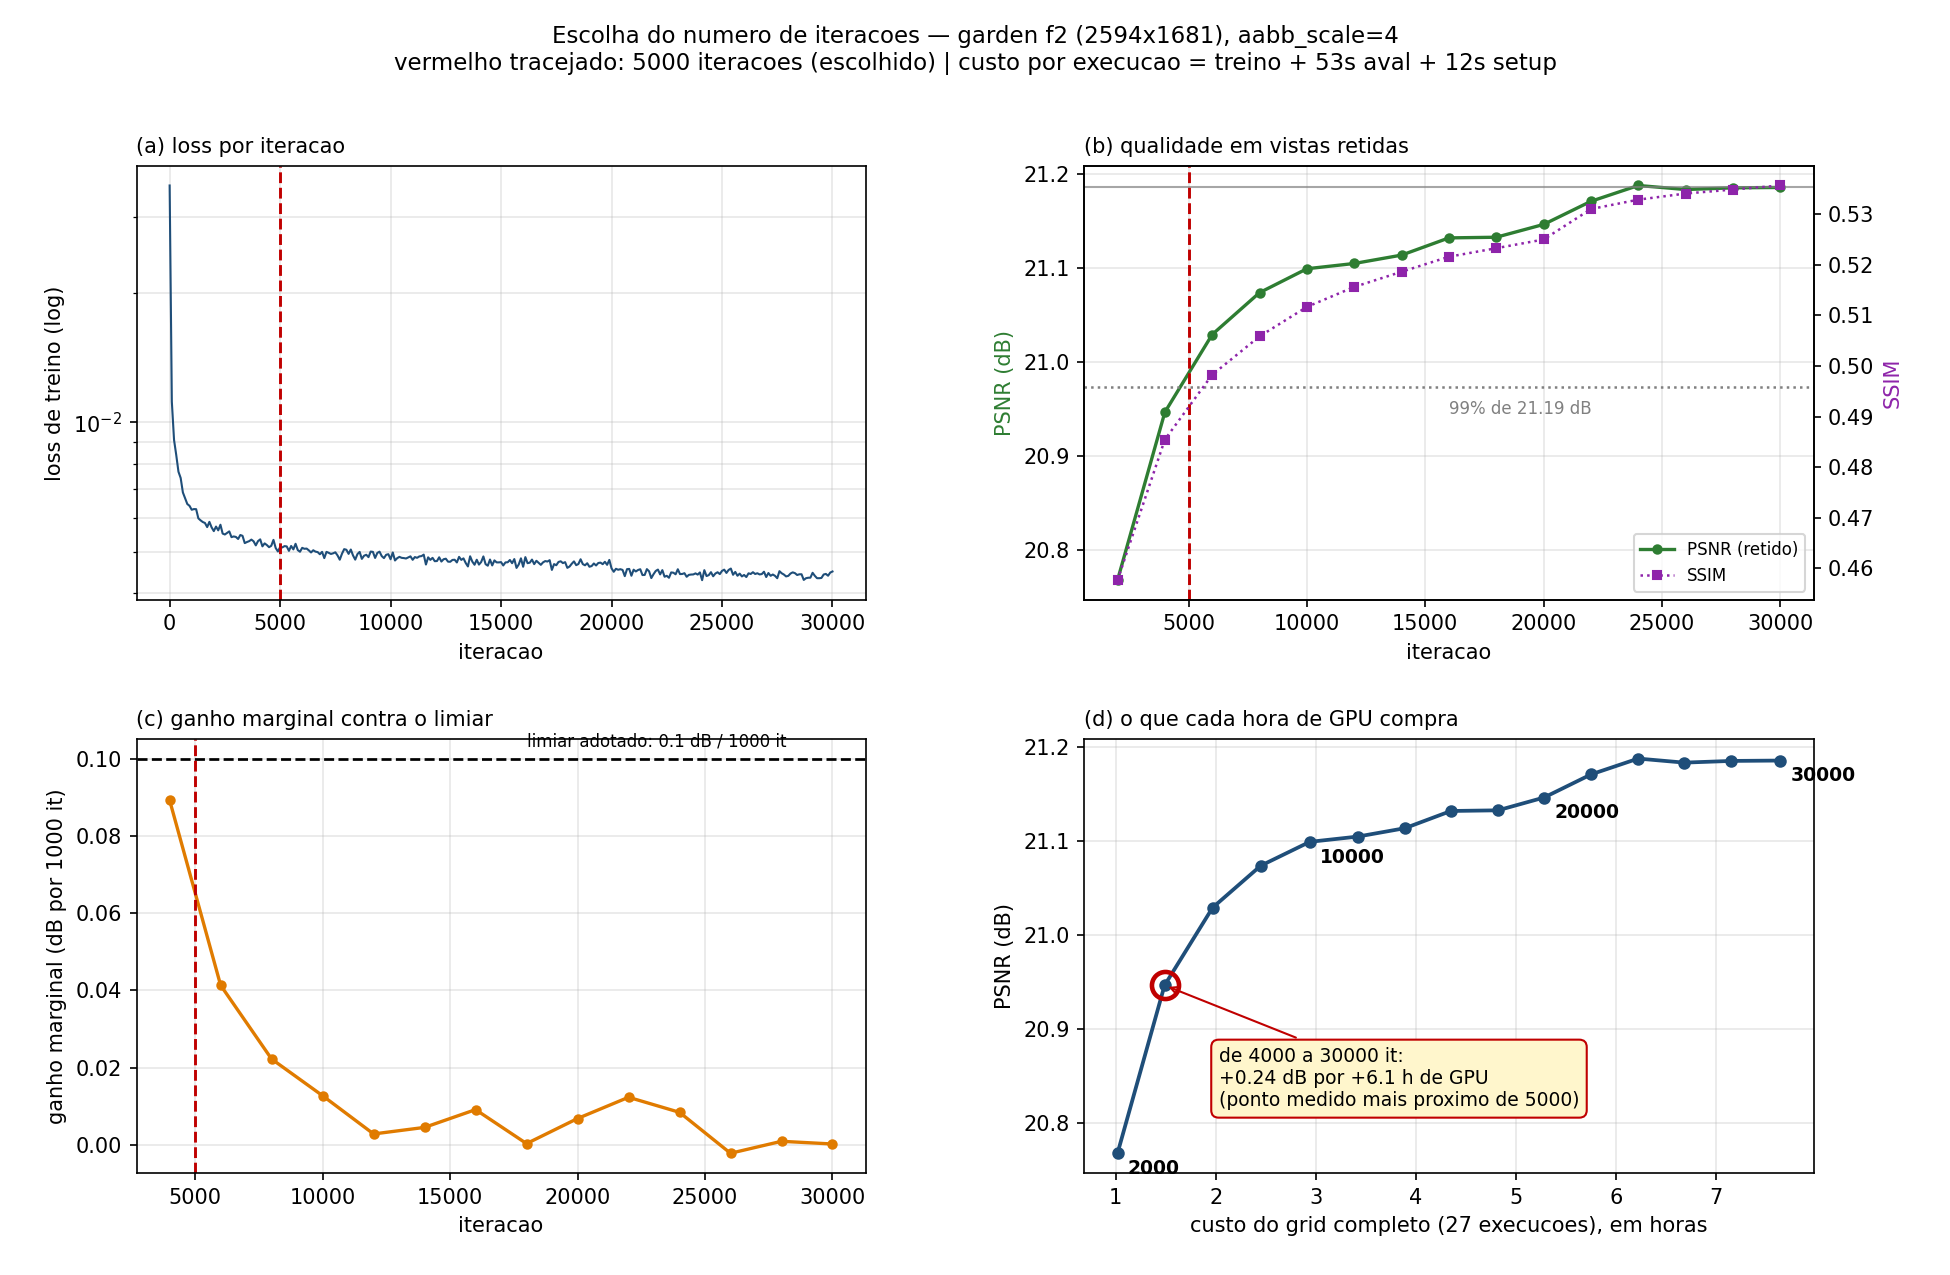

The data file committed next to this chart (first rows):
step, psnr, psnr_median, ssim, t_train_s, ganho_db_por_1k, pct_do_psnr_final, delta_db_ate_o_fim, s_por_run, horas_grid
2000, 20.77, 21.05, 0.4577, 70.44, , 98.03, 0.4174, 135.6, 1.02
4000, 20.95, 21.23, 0.4854, 133, 0.0892, 98.87, 0.2389, 198.1, 1.49
6000, 21.03, 21.32, 0.4983, 197.1, 0.0413, 99.26, 0.1563, 262.2, 1.97
8000, 21.07, 21.35, 0.5059, 261.2, 0.0222, 99.47, 0.1118, 326.3, 2.45
10000, 21.1, 21.35, 0.5117, 326.2, 0.0127, 99.59, 0.0864, 391.4, 2.94
12000, 21.1, 21.38, 0.5156, 390.4, 0.0028, 99.62, 0.0808, 455.5, 3.42
14000, 21.11, 21.4, 0.5186, 453.1, 0.0045, 99.66, 0.0719, 518.2, 3.89
16000, 21.13, 21.4, 0.5216, 515.1, 0.0091, 99.75, 0.0536, 580.2, 4.35
18000, 21.13, 21.41, 0.5233, 577.2, 0.0003, 99.75, 0.0529, 642.3, 4.82
20000, 21.15, 21.43, 0.525, 639.4, 0.0068, 99.81, 0.0393, 704.5, 5.28
22000, 21.17, 21.44, 0.531, 701.6, 0.0123, 99.93, 0.0147, 766.7, 5.75
24000, 21.19, 21.45, 0.5329, 763.9, 0.0084, 100, -0.0021, 829.0, 6.22
26000, 21.18, 21.43, 0.5341, 826.2, -0.0022, 99.99, 0.0022, 891.3, 6.68
28000, 21.19, 21.45, 0.5349, 888.8, 0.0009, 100.0, 0.0004, 954.0, 7.15
30000, 21.19, 21.44, 0.5357, 953.9, 0.0002, 100.0, 0.0, 1019, 7.64
